Dataset: data_processed (GitHub, 1Line25/Brain-Tumor-Detection-AI). Classes: glioma tumor, meningioma tumor, no tumor, pituitary tumor.

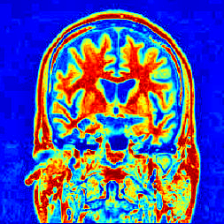
Label: no tumor

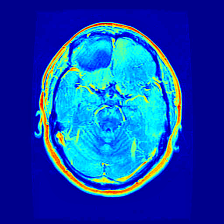
Label: glioma tumor

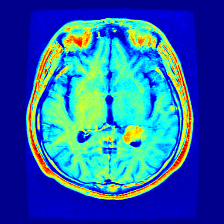
Label: meningioma tumor

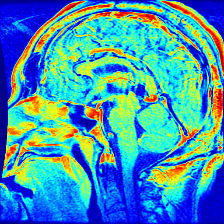
Label: pituitary tumor

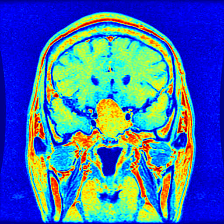
Label: pituitary tumor

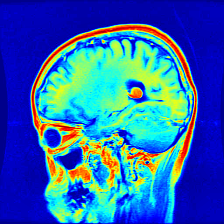
Label: meningioma tumor
